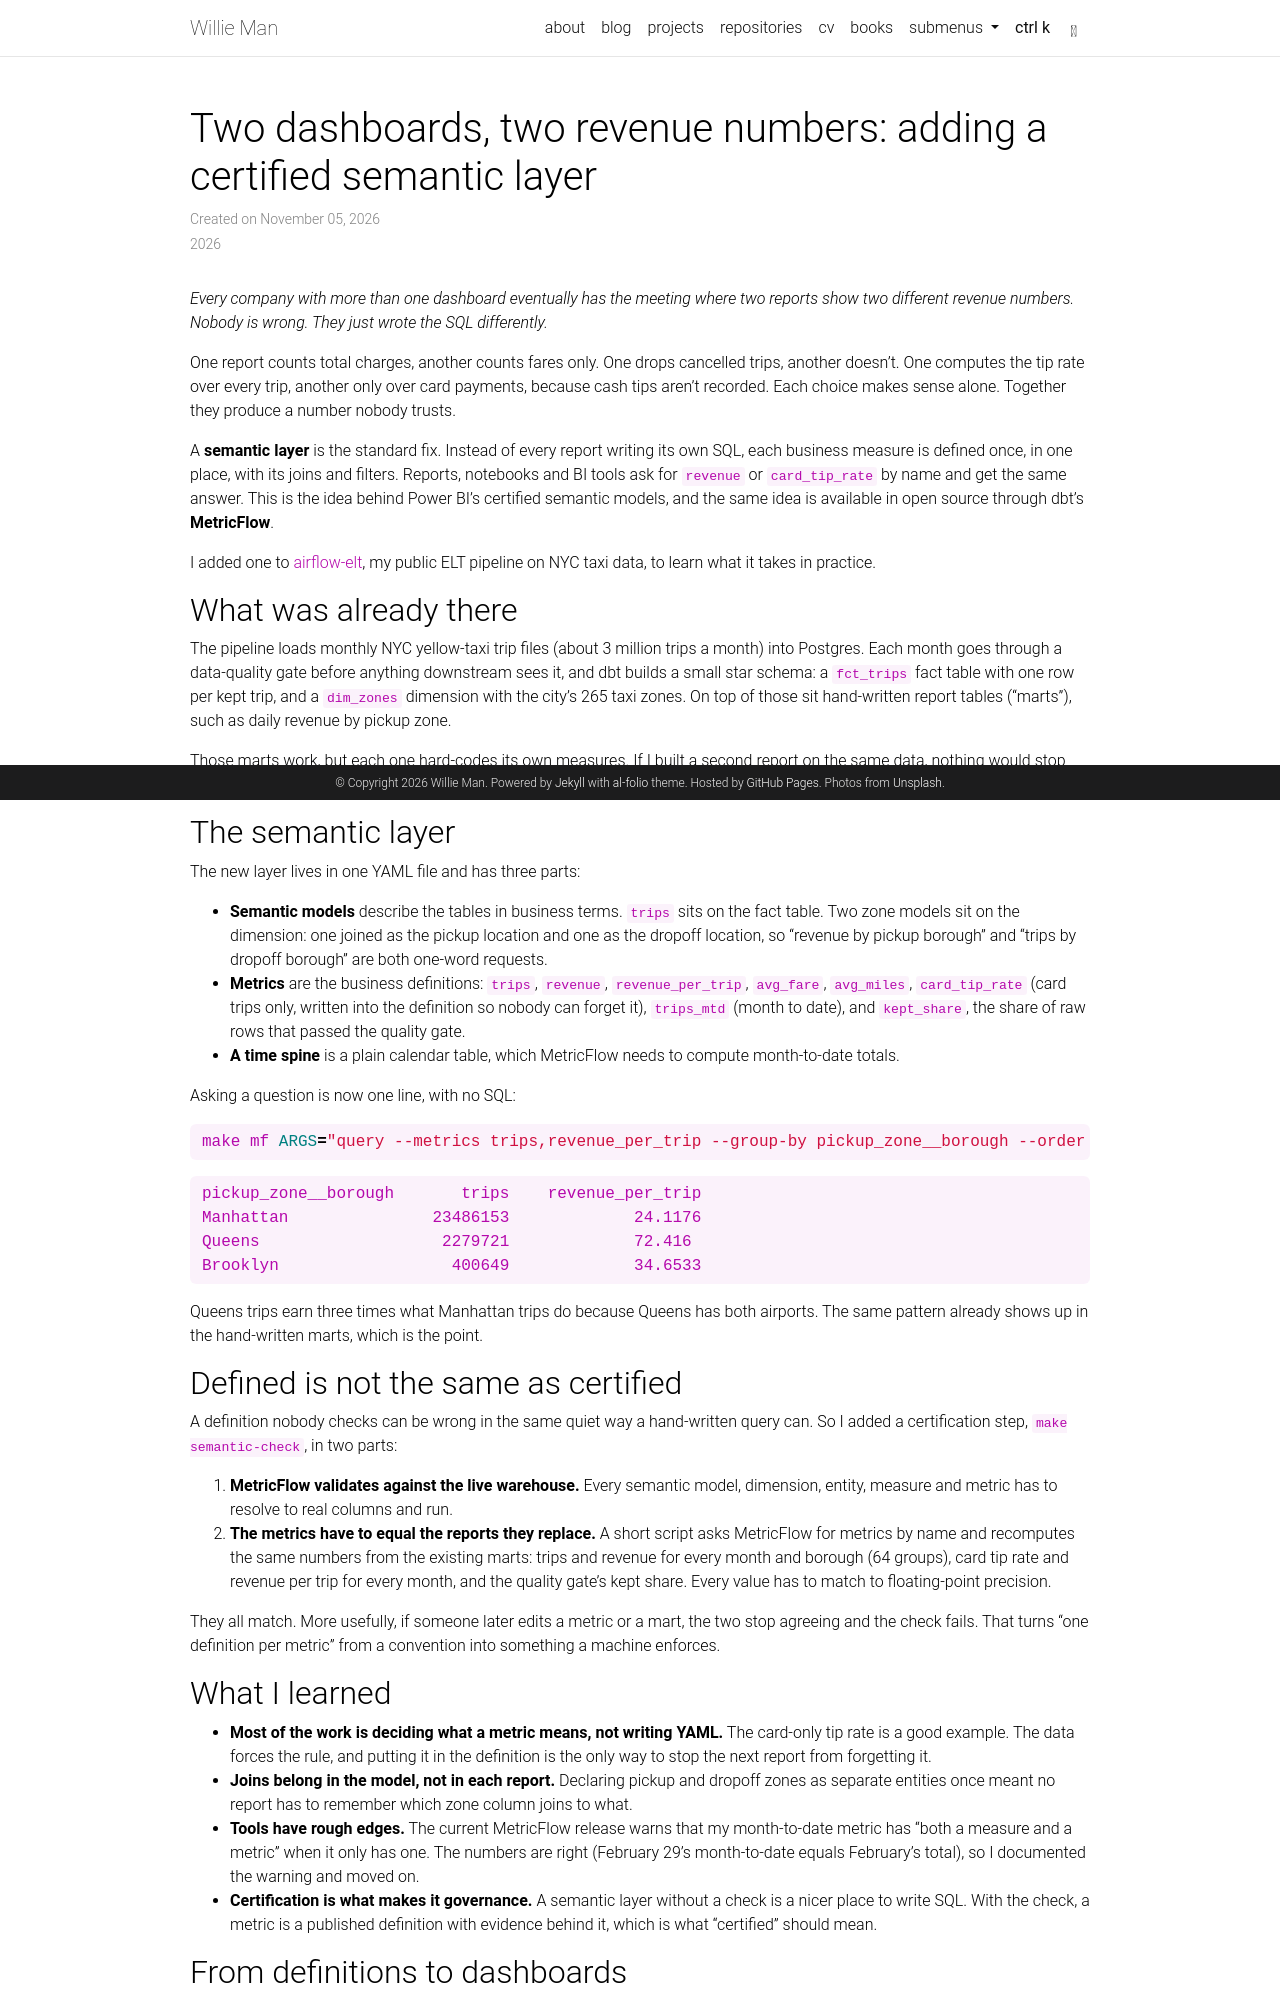

repository: godot107/godot107.github.io · page: notes/certified-semantic-layer/index.html · generator: jekyll

---
layout: post
title: "Two dashboards, two revenue numbers: adding a certified semantic layer"
date: 2026-11-05 12:00:00-0600
description: Defining business metrics once, serving them to dashboards with row-level security, and measuring whether anyone uses them. Built on a public ELT project with dbt MetricFlow, Cube and Superset.
permalink: /notes/certified-semantic-layer/
sitemap: false
giscus_comments: false
related_posts: false
---

*Every company with more than one dashboard eventually has the meeting where two reports show two
different revenue numbers. Nobody is wrong. They just wrote the SQL differently.*

One report counts total charges, another counts fares only. One drops cancelled trips, another
doesn't. One computes the tip rate over every trip, another only over card payments, because cash
tips aren't recorded. Each choice makes sense alone. Together they produce a number nobody trusts.

A **semantic layer** is the standard fix. Instead of every report writing its own SQL, each business
measure is defined once, in one place, with its joins and filters. Reports, notebooks and BI tools ask
for `revenue` or `card_tip_rate` by name and get the same answer. This is the idea behind Power BI's
certified semantic models, and the same idea is available in open source through dbt's
**MetricFlow**.

I added one to [airflow-elt](https://github.com/godot107/airflow-elt), my public ELT pipeline on NYC
taxi data, to learn what it takes in practice.

## What was already there

The pipeline loads monthly NYC yellow-taxi trip files (about 3 million trips a month) into Postgres.
Each month goes through a data-quality gate before anything downstream sees it, and dbt builds a small
star schema: a `fct_trips` fact table with one row per kept trip, and a `dim_zones` dimension with the
city's 265 taxi zones. On top of those sit hand-written report tables ("marts"), such as daily revenue
by pickup zone.

Those marts work, but each one hard-codes its own measures. If I built a second report on the same
data, nothing would stop me from defining revenue a little differently.

## The semantic layer

The new layer lives in one YAML file and has three parts:

- **Semantic models** describe the tables in business terms. `trips` sits on the fact table. Two zone
  models sit on the dimension: one joined as the pickup location and one as the dropoff location, so
  "revenue by pickup borough" and "trips by dropoff borough" are both one-word requests.
- **Metrics** are the business definitions: `trips`, `revenue`, `revenue_per_trip`, `avg_fare`,
  `avg_miles`, `card_tip_rate` (card trips only, written into the definition so nobody can forget it),
  `trips_mtd` (month to date), and `kept_share`, the share of raw rows that passed the quality gate.
- **A time spine** is a plain calendar table, which MetricFlow needs to compute month-to-date totals.

Asking a question is now one line, with no SQL:

```bash
make mf ARGS="query --metrics trips,revenue_per_trip --group-by pickup_zone__borough --order -trips --limit 3"
```

```
pickup_zone__borough       trips    revenue_per_trip
Manhattan               23486153             24.1176
Queens                   2279721             72.416
Brooklyn                  400649             34.6533
```

Queens trips earn three times what Manhattan trips do because Queens has both airports. The same
pattern already shows up in the hand-written marts, which is the point.
